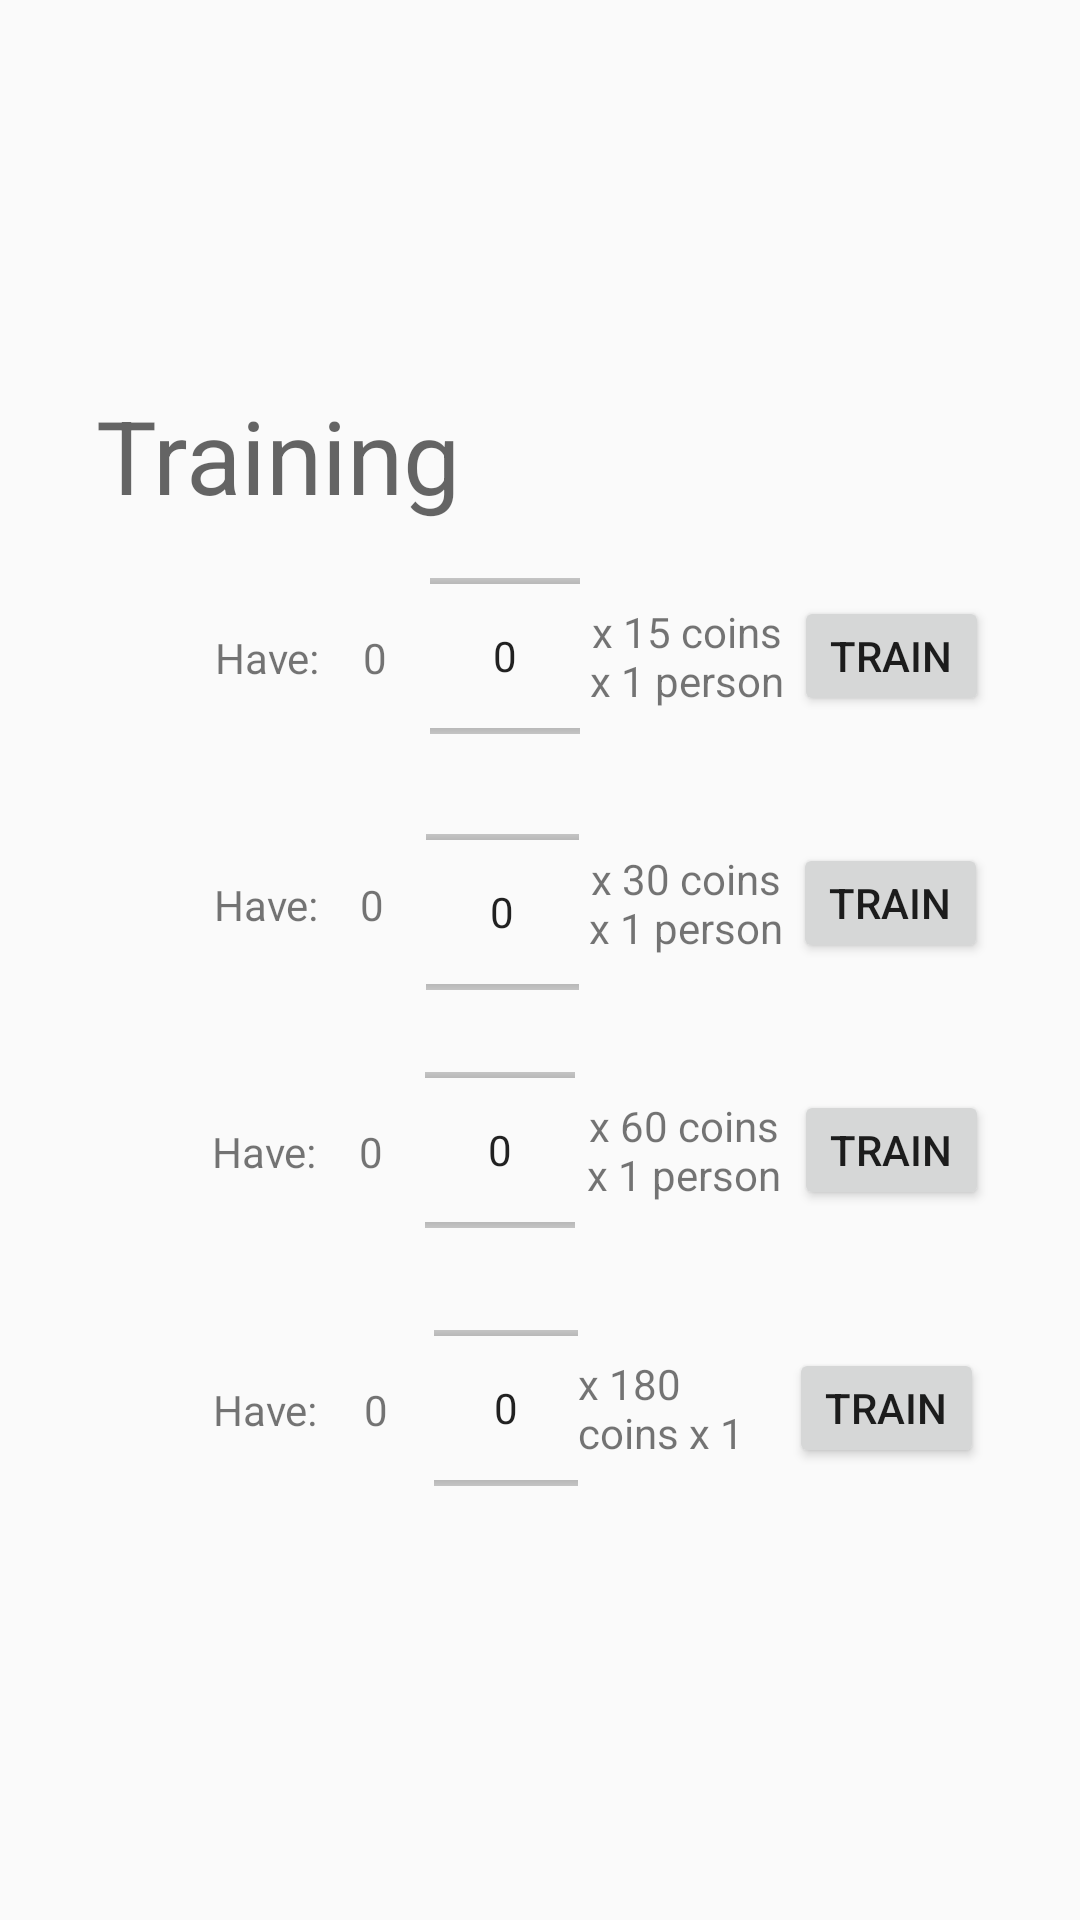

Android layout source for this screen:
<!-- AndroidManifest.xml: application theme AppTheme -->
<!-- res/layout/test.xml -->
<android.support.constraint.ConstraintLayout xmlns:android="http://schemas.android.com/apk/res/android"
    xmlns:app="http://schemas.android.com/apk/res-auto"
    xmlns:tools="http://schemas.android.com/tools"

    android:layout_width="match_parent"
    android:layout_height="match_parent"

    tools:context="com.example.faxianchina.faxian.Frag_Train">

    <TextView
        android:id="@+id/textView4"
        android:layout_width="wrap_content"
        android:layout_height="wrap_content"
        android:text="Training"
        android:textAppearance="@style/TextAppearance.AppCompat.Display1"
        app:layout_constraintBottom_toTopOf="@+id/Bows"
        app:layout_constraintHorizontal_bias="0.134"
        app:layout_constraintLeft_toLeftOf="parent"
        app:layout_constraintRight_toRightOf="parent"
        app:layout_constraintTop_toTopOf="parent"
        app:layout_constraintVertical_bias="0.913" />

    <LinearLayout
        android:id="@+id/Bows"
        android:layout_width="321dp"
        android:layout_height="64dp"
        android:orientation="horizontal"
        android:weightSum="1"
        app:layout_constraintBottom_toBottomOf="parent"
        app:layout_constraintHorizontal_bias="0.507"
        app:layout_constraintLeft_toLeftOf="parent"
        app:layout_constraintRight_toRightOf="parent"
        app:layout_constraintTop_toTopOf="parent"
        app:layout_constraintVertical_bias="0.324">

        <ImageView
            android:id="@+id/archers"
            android:layout_width="52dp"
            android:layout_height="63dp"
            app:layout_constraintBottom_toBottomOf="parent"
            app:layout_constraintHorizontal_bias="0.119"
            app:layout_constraintLeft_toLeftOf="parent"
            app:layout_constraintRight_toRightOf="parent"
            app:layout_constraintTop_toTopOf="parent"
            app:layout_constraintVertical_bias="0.747" />

        <TextView
            android:id="@+id/textView7"
            android:layout_width="wrap_content"
            android:layout_height="18dp"
            android:layout_gravity="center_vertical"
            android:gravity="center"
            android:text="Have:" />

        <TextView
            android:id="@+id/haveArchers"
            android:layout_width="32dp"
            android:layout_height="18dp"
            android:layout_gravity="center_vertical"
            android:layout_weight="0.07"
            android:gravity="center"
            android:text="0" />

        <NumberPicker
            android:id="@+id/archerpicker"
            android:layout_width="50dp"
            android:layout_gravity="center"
            android:layout_height="70dp" />

        <TextView
            android:id="@+id/textView13"
            android:layout_width="20dp"
            android:layout_height="35dp"
            android:layout_gravity="center_vertical"
            android:layout_weight="0.77"
            android:gravity="center"
            android:text="x 15 coins
x 1 person" />

        <Button
            android:id="@+id/buyArchers"
            android:layout_width="65dp"
            android:layout_height="40dp"
            android:layout_gravity="center_vertical"
            android:gravity="center"
            android:text="Train" />

    </LinearLayout>

    <LinearLayout
        android:id="@+id/Cavalry"
        android:layout_width="321dp"
        android:layout_height="64dp"
        android:orientation="horizontal"
        android:weightSum="1"
        app:layout_constraintBottom_toBottomOf="parent"
        app:layout_constraintHorizontal_bias="0.512"
        app:layout_constraintLeft_toLeftOf="parent"
        app:layout_constraintRight_toRightOf="parent"
        app:layout_constraintTop_toTopOf="parent"
        app:layout_constraintVertical_bias="0.759">

        <ImageView
            android:id="@+id/cavalry"
            android:layout_width="51dp"
            android:layout_height="63dp"
            app:layout_constraintBottom_toBottomOf="parent"
            app:layout_constraintHorizontal_bias="0.119"
            app:layout_constraintLeft_toLeftOf="parent"
            app:layout_constraintRight_toRightOf="parent"
            app:layout_constraintTop_toTopOf="parent"
            app:layout_constraintVertical_bias="0.747" />

        <TextView
            android:id="@+id/textView"
            android:layout_width="wrap_content"
            android:layout_height="18dp"
            android:text="Have:"
            android:layout_gravity="center_vertical"
            android:gravity="center" />

        <TextView
            android:id="@+id/haveCavalry"
            android:layout_width="32dp"
            android:layout_height="18dp"
            android:layout_gravity="center_vertical"
            android:layout_weight="0.10"
            android:gravity="center"
            android:text="0" />

        <NumberPicker
            android:id="@+id/cavalrypicker"
            android:layout_width="46dp"
            android:layout_gravity="center"
            android:layout_height="70dp"
            android:layout_weight="0.03" />

        <TextView
            android:id="@+id/textView10"
            android:layout_width="25dp"
            android:layout_height="35dp"
            android:layout_gravity="center_vertical"
            android:layout_weight="0.68"

            android:text="x 180 coins
x 1 person" />

        <Button
            android:id="@+id/buyCavalry"
            android:layout_width="65dp"
            android:layout_height="40dp"
            android:layout_gravity="center_vertical"
            android:gravity="center"
            android:text="Train" />
    </LinearLayout>

    <LinearLayout
        android:id="@+id/Swordmen"
        android:layout_width="321dp"
        android:layout_height="64dp"
        android:layout_weight="1"
        android:orientation="horizontal"
        android:weightSum="1"
        app:layout_constraintBottom_toBottomOf="parent"
        app:layout_constraintHorizontal_bias="0.493"
        app:layout_constraintLeft_toLeftOf="parent"
        app:layout_constraintRight_toRightOf="parent"
        app:layout_constraintTop_toTopOf="parent"
        app:layout_constraintVertical_bias="0.467">

        <ImageView
            android:id="@+id/swordman"
            android:layout_width="51dp"
            android:layout_height="63dp"
            app:layout_constraintBottom_toBottomOf="parent"
            app:layout_constraintHorizontal_bias="0.119"
            app:layout_constraintLeft_toLeftOf="parent"
            app:layout_constraintRight_toRightOf="parent"
            app:layout_constraintTop_toTopOf="parent"
            app:layout_constraintVertical_bias="0.747"
            android:layout_weight="0.02" />

        <TextView
            android:id="@+id/textView2"
            android:layout_width="wrap_content"
            android:layout_height="18dp"
            android:layout_gravity="center_vertical"
            android:gravity="center"
            android:text="Have:" />

        <TextView
            android:id="@+id/haveSwordmen"
            android:layout_width="32dp"
            android:layout_height="18dp"
            android:layout_gravity="center_vertical"
            android:gravity="center"
            android:text="0"
            android:layout_weight="0.06" />

        <NumberPicker
            android:id="@+id/swordmenpicker"
            android:layout_width="50dp"
            android:layout_height="70dp"
            android:layout_weight="0.02" />

        <TextView
            android:id="@+id/textView11"
            android:layout_width="25dp"
            android:layout_height="35dp"
            android:layout_gravity="center_vertical"
            android:layout_weight="0.73"
            android:gravity="center"
            android:text="x 30 coins
x 1 person" />

        <Button
            android:id="@+id/buySwordmen"
            android:layout_width="65dp"
            android:layout_height="40dp"
            android:layout_gravity="center_vertical"
            android:gravity="center"
            android:text="Train" />
    </LinearLayout>

    <LinearLayout
        android:id="@+id/Spearmen"
        android:layout_width="321dp"
        android:layout_height="64dp"
        android:orientation="horizontal"
        app:layout_constraintBottom_toBottomOf="parent"
        app:layout_constraintHorizontal_bias="0.507"
        app:layout_constraintLeft_toLeftOf="parent"
        app:layout_constraintRight_toRightOf="parent"
        app:layout_constraintTop_toTopOf="parent"
        app:layout_constraintVertical_bias="0.61"
        android:weightSum="1">

        <ImageView
            android:id="@+id/spearman"
            android:layout_width="51dp"
            android:layout_height="63dp"
            android:layout_weight="0.00"
            app:layout_constraintBottom_toBottomOf="parent"
            app:layout_constraintHorizontal_bias="0.119"
            app:layout_constraintLeft_toLeftOf="parent"
            app:layout_constraintRight_toRightOf="parent"
            app:layout_constraintTop_toTopOf="parent"
            app:layout_constraintVertical_bias="0.604" />

        <TextView
            android:id="@+id/textView19"
            android:layout_width="wrap_content"
            android:layout_height="18dp"
            android:text="Have:"
            android:layout_gravity="center_vertical"
            android:gravity="center" />

        <TextView
            android:id="@+id/haveSpearmen"
            android:layout_width="36dp"
            android:layout_height="18dp"
            android:layout_gravity="center_vertical"
            android:gravity="center"
            android:text="0"
            android:layout_weight="0.00" />

        <NumberPicker
            android:id="@+id/spearmenpicker"
            android:layout_gravity="center"
            android:layout_width="50dp"
            android:layout_height="70dp"
            android:layout_weight="0.00" />

        <TextView
            android:id="@+id/textView34"
            android:layout_width="20dp"
            android:layout_height="35dp"
            android:layout_gravity="center"


            android:layout_weight="0.83"
            android:gravity="center"
            android:text="x 60 coins
x 1 person" />

        <Button
            android:id="@+id/buySpearmen"
            android:layout_width="65dp"
            android:layout_height="40dp"
            android:layout_gravity="center_vertical"

            android:gravity="center"
            android:text="Train" />

    </LinearLayout>

</android.support.constraint.ConstraintLayout>
<!-- resources referenced by this layout -->
<resources>
  <style name="AppTheme" parent="Theme.AppCompat.Light.DarkActionBar">
          
          <item name="colorPrimary">@color/colorPrimary</item>
          <item name="colorPrimaryDark">@color/colorPrimaryDark</item>
          <item name="colorAccent">@color/colorAccent</item>
  
      </style>
  <color name="colorPrimary">#3F51B5</color>
  <color name="colorPrimaryDark">#303F9F</color>
  <color name="colorAccent">#FF4081</color>
</resources>
